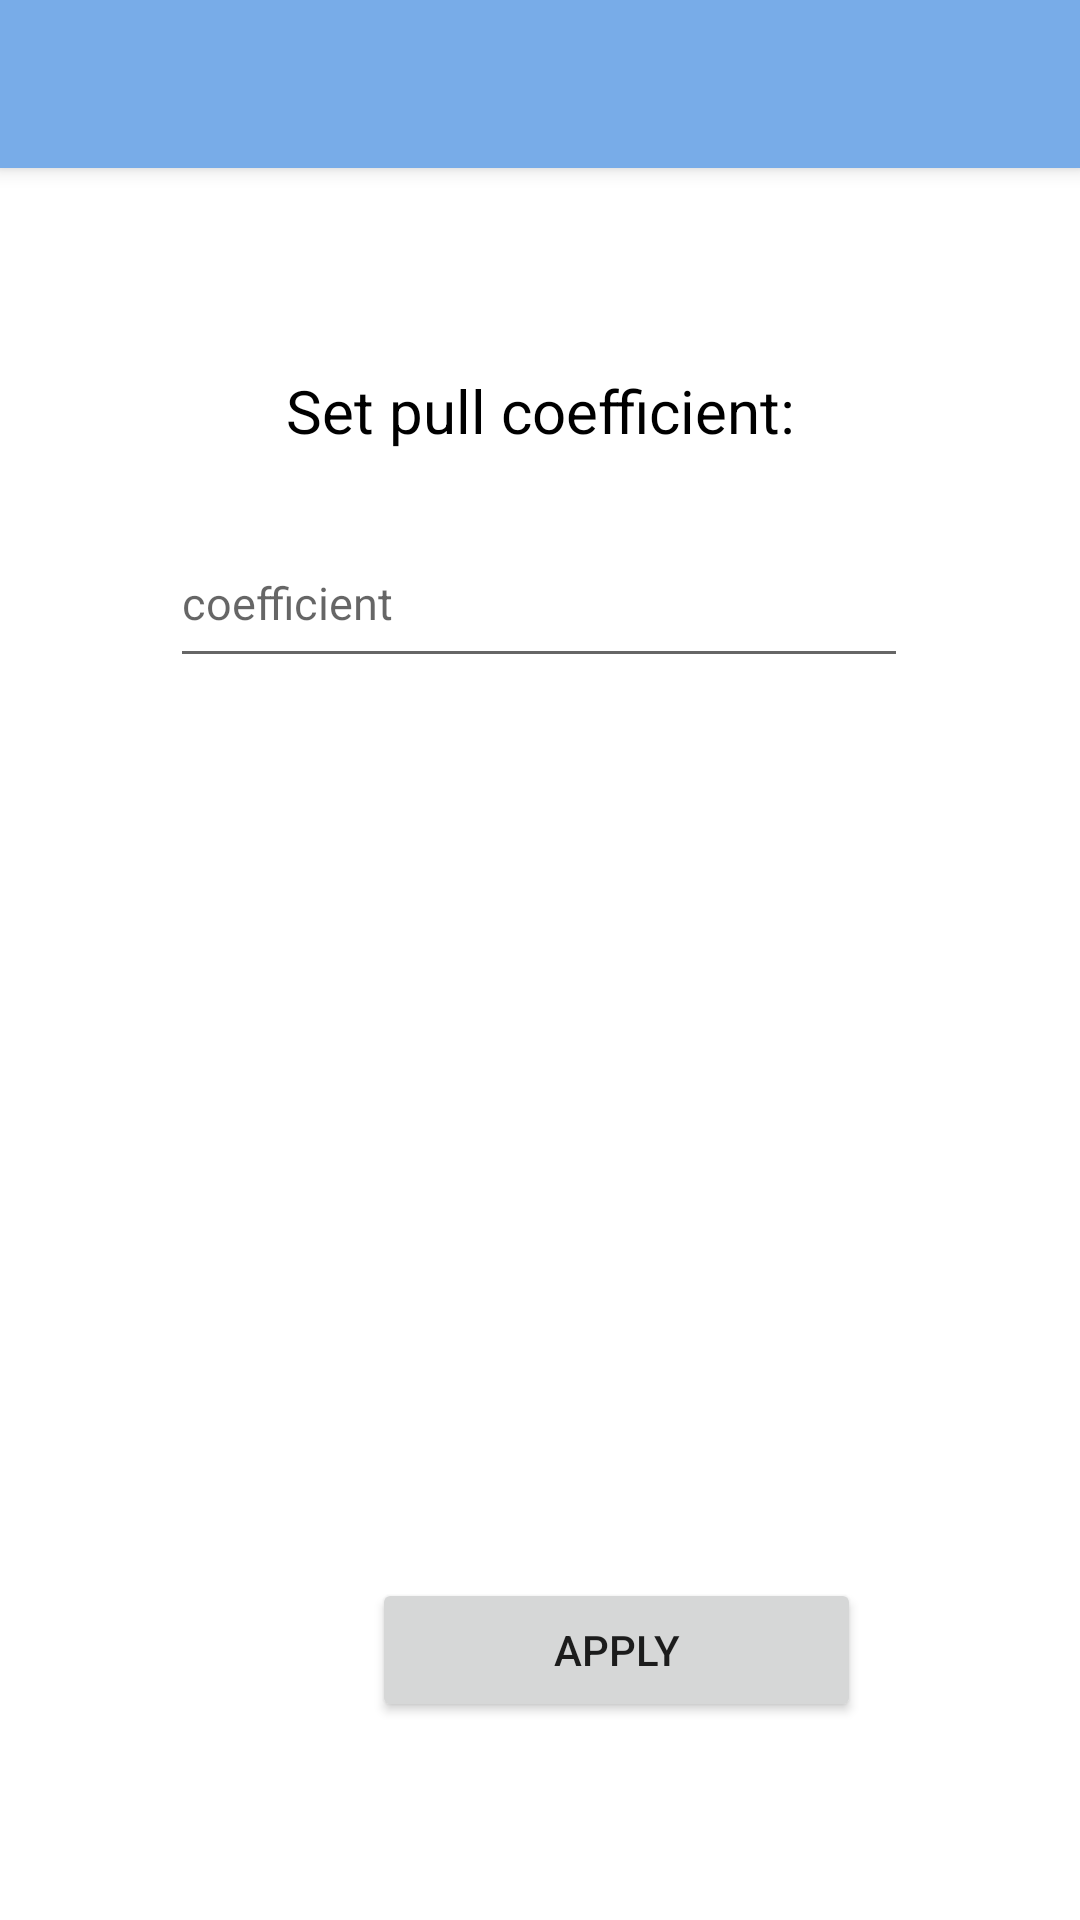

Reconstruct the res/layout file that produces this screen, plus the resources it refers to.
<!-- AndroidManifest.xml: application theme Theme.Hse_app -->
<!-- res/layout/activity_viewer.xml -->
<?xml version="1.0" encoding="utf-8"?>
<androidx.constraintlayout.widget.ConstraintLayout xmlns:android="http://schemas.android.com/apk/res/android"
    xmlns:app="http://schemas.android.com/apk/res-auto"
    xmlns:tools="http://schemas.android.com/tools"
    android:id="@+id/create_layout"
    android:layout_width="match_parent"
    android:layout_height="match_parent"
    android:background="#FFFFFF"
    android:backgroundTint="#FFFFFF"
    tools:context=".ActivityViewer">

    <androidx.appcompat.widget.Toolbar
        android:id="@+id/toolbar"
        android:layout_width="match_parent"
        android:layout_height="wrap_content"
        android:layout_marginBottom="46dp"
        android:background="#78ace8"
        android:elevation="4dp"
        android:minHeight="?attr/actionBarSize"
        android:theme="?attr/actionBarTheme"
        app:layout_constraintBottom_toTopOf="@+id/textView3"
        app:layout_constraintEnd_toEndOf="parent"
        app:layout_constraintStart_toStartOf="parent"
        app:layout_constraintTop_toTopOf="parent" />

    <com.google.android.material.textfield.TextInputEditText
        android:id="@+id/idTVCourseDuration"
        android:layout_width="246dp"
        android:layout_height="53dp"
        android:layout_marginStart="45dp"
        android:layout_marginEnd="45dp"
        android:layout_marginBottom="351dp"
        android:hint="coefficient"
        android:singleLine="true"
        android:textColor="@color/black"
        android:textSize="15sp"
        app:layout_constraintBottom_toTopOf="@+id/button2"
        app:layout_constraintEnd_toEndOf="parent"
        app:layout_constraintHorizontal_bias="0.493"
        app:layout_constraintStart_toStartOf="parent"
        app:layout_constraintTop_toBottomOf="@+id/textView3" />

    <TextView
        android:id="@+id/textView3"
        android:layout_width="245dp"
        android:layout_height="70dp"
        android:layout_marginStart="54dp"
        android:layout_marginEnd="54dp"
        android:layout_marginBottom="1dp"
        android:textColor="@color/black"
        android:textSize="20dp"
        android:gravity="center"
        android:text="Set pull coefficient:"
        app:layout_constraintBottom_toTopOf="@+id/idTVCourseDuration"
        app:layout_constraintEnd_toEndOf="parent"
        app:layout_constraintStart_toStartOf="parent"
        app:layout_constraintTop_toBottomOf="@+id/toolbar" />

    <Button
        android:id="@+id/button2"
        android:layout_width="163dp"
        android:layout_height="0dp"
        android:layout_marginStart="124dp"
        android:layout_marginTop="300dp"
        android:onClick="onApply"
        android:text="Apply"
        app:cornerRadius="40dp"
        app:layout_constraintStart_toStartOf="parent"
        app:layout_constraintTop_toBottomOf="@+id/idTVCourseDuration" />

</androidx.constraintlayout.widget.ConstraintLayout>
<!-- resources referenced by this layout -->
<resources>
  <style name="Theme.Hse_app" parent="Theme.MaterialComponents.DayNight.NoActionBar">
          
          <item name="colorPrimary">#78ace8</item>
          <item name="colorPrimaryVariant">#78ace8</item>
          <item name="colorOnPrimary">@color/white</item>
          
          <item name="colorSecondary">@color/teal_200</item>
          <item name="colorSecondaryVariant">@color/teal_700</item>
          <item name="colorOnSecondary">@color/black</item>
          
          <item name="android:statusBarColor" tools:targetApi="l">?attr/colorPrimaryVariant</item>
          
      </style>
  <!-- not gathered from this repository: default colours our renderer supplied (Android Studio template values) -->
  <color name="teal_200">#FF03DAC5</color>
  <color name="teal_700">#FF018786</color>
  <color name="black">#FF000000</color>
  <color name="white">#FFFFFFFF</color>
</resources>
